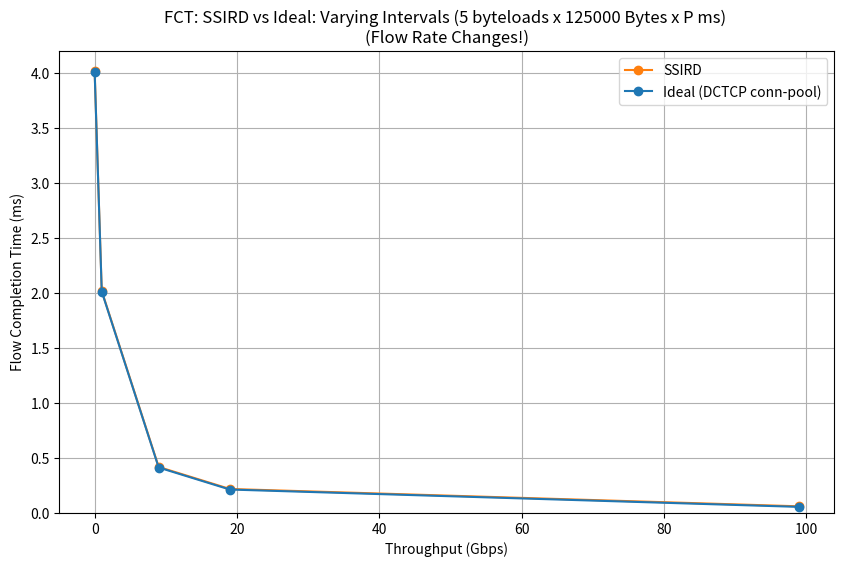

Source code (Python): (Note: this script raises an exception after producing the figure.)
import matplotlib.pyplot as plt

SSIRD_PLOT_COLOUR = 'tab:orange'
DCTCP_PLOT_COLOR  = 'tab:green'
IDEAL_PLOT_COLOUR = 'tab:blue'

LINK_SPEED_GIGABITS_PER_SEC = 100 # 100 GBps link speed

def plot_ssird_vs_ideal_vary_interval_fct_compare(thrpt_gbps, ssird_fct, ideal_fct, num_byteloads, byteload_size_B, is_log_x=False, is_log_y=False, title_addendum=""):
    ssird_fct_ms = [t * 1000 for t in ssird_fct]
    ideal_fct_ms = [t * 1000 for t in ideal_fct]
    load_gbps_int = [int(l) for l in thrpt_gbps]
    # load_percent = [(l / LINK_SPEED_GIGABITS_PER_SEC) * 100 for l in load_gbps]
    plt.figure(figsize=(10, 6))
    plt.plot(load_gbps_int, ssird_fct_ms, label="SSIRD", linestyle='-', marker='o', color=SSIRD_PLOT_COLOUR)
    plt.plot(load_gbps_int, ideal_fct_ms, label="Ideal (DCTCP conn-pool)", linestyle='-', marker='o', color=IDEAL_PLOT_COLOUR)
    plt.xlabel('Throughput (Gbps)')
    plt.ylabel('Flow Completion Time (ms)')
    plt.ylim(0.0, 4.2)
    plt.title(f"FCT: SSIRD vs Ideal: Varying Intervals ({num_byteloads} byteloads x {byteload_size_B} Bytes x P ms) {title_addendum}\n(Flow Rate Changes!)")
    plt.legend()
    plt.grid(True)
    if (is_log_x): plt.xscale('log')
    if (is_log_y): plt.yscale('log')
    filename = f"ssird_vs_ideal_vary_interval_{num_byteloads}#_{byteload_size_B}B_fct{title_addendum}.png"
    plt.savefig(f"tmp_plot/{filename}")
    plt.close()

def plot_ssird_vs_ideal_vary_byteloadsize_fct_compare(thrpt_gbps, ssird_fct, ideal_fct, num_byteloads, inter_byteload_period_us, title_addendum=""):
    ssird_fct_ms = [t * 1000 for t in ssird_fct]
    ideal_fct_ms = [t * 1000 for t in ideal_fct]
    load_gbps_int = [int(l) for l in thrpt_gbps]
    # load_percent = [(l / LINK_SPEED_GIGABITS_PER_SEC) * 100 for l in load_gbps]
    plt.figure(figsize=(10, 6))
    plt.plot(load_gbps_int, ssird_fct_ms, label="SSIRD", linestyle='-', marker='o', color=SSIRD_PLOT_COLOUR)
    plt.plot(load_gbps_int, ideal_fct_ms, label="Ideal (DCTCP conn-pool)", linestyle='-', marker='o', color=IDEAL_PLOT_COLOUR)
    plt.xlabel('Throughput (Gbps)')
    plt.ylabel('Flow Completion Time (ms)')
    plt.ylim(0.0, 4.2)
    plt.title(f"FCT: SSIRD vs Ideal: Varying Byteload Size ({num_byteloads} byteloads x B Bytes x {inter_byteload_period_us/1000}ms) {title_addendum}\n(Flow Size Changes!)")
    plt.legend()
    plt.grid(True)
    filename = f"ssird_vs_ideal_vary_byteloadsize_{num_byteloads}#_{inter_byteload_period_us}us_fct{title_addendum}.png"
    plt.savefig(f"tmp_plot/{filename}")
    plt.close()

def plot_ssird_vs_ideal_vary_interval_fct_diff(thrpt_gbps, ssird_fct, ideal_fct, num_byteloads, byteload_size_B, is_log_x=False, is_log_y=False, title_addendum=""):
    fct_ssird_minus_ideal_us = [(ssird - ideal) * 1000000 for ssird, ideal in zip(ssird_fct, ideal_fct)]
    load_gbps_int = [int(l) for l in thrpt_gbps]
    # load_percent = [(l / LINK_SPEED_GIGABITS_PER_SEC) * 100 for l in load_gbps]
    plt.figure(figsize=(10, 6))
    plt.plot(load_gbps_int, fct_ssird_minus_ideal_us, linestyle='-', marker='o', color=SSIRD_PLOT_COLOUR, label='SSIRD')
    plt.xlabel('Throughput (Gbps)')
    plt.ylabel('FCT SSIRD - Ideal (us)')
    plt.ylim(3, 8)
    plt.title(f"FCT Difference (SSIRD - Ideal): Varying Intervals ({num_byteloads} byteloads x {byteload_size_B} Bytes x P ms) {title_addendum}\n(Flow Rate Changes!)")
    plt.legend()
    plt.grid(True)
    if (is_log_x): plt.xscale('log')
    if (is_log_y): plt.yscale('log')
    filename = f"ssird_vs_ideal_vary_interval_{num_byteloads}#_{byteload_size_B}B_fct_DIFF{title_addendum}.png"
    plt.savefig(f"tmp_plot/{filename}")
    plt.close()

def plot_ssird_vs_ideal_vary_byteloadsize_fct_diff(thrpt_gbps, ssird_fct, ideal_fct, num_byteloads, inter_byteload_period_us, title_addendum=""):
    fct_ssird_minus_ideal_us = [(ssird - ideal) * 1000000 for ssird, ideal in zip(ssird_fct, ideal_fct)]
    load_gbps_int = [int(l) for l in thrpt_gbps]
    # load_percent = [(l / LINK_SPEED_GIGABITS_PER_SEC) * 100 for l in load_gbps]
    plt.figure(figsize=(10, 6))
    plt.plot(load_gbps_int, fct_ssird_minus_ideal_us, label='SSIRD', linestyle='-', marker='o', color=SSIRD_PLOT_COLOUR)
    plt.xlabel('Throughput (Gbps)')
    plt.ylabel('FCT SSIRD - Ideal (us)')
    plt.ylim(3, 8)
    plt.title(f"FCT Difference (SSIRD - Ideal): Varying Byteload Size ({num_byteloads} byteloads x B Bytes x {inter_byteload_period_us/1000}ms) {title_addendum}\n(Flow Size Changes!)")
    plt.legend()
    plt.grid(True)
    filename = f"ssird_vs_ideal_vary_byteloadsize_{num_byteloads}#_{inter_byteload_period_us}us_fct_DIFF{title_addendum}.png"
    plt.savefig(f"tmp_plot/{filename}")
    plt.close()

def plot_ssird_vs_ideal_vary_interval_fct_slowdown(thrpt_gbps, ssird_fct, ideal_fct, num_byteloads, byteload_size_B, is_log_x=False, is_log_y=False, title_addendum=""):
    ssird_slowdown = [ssird/ideal for ssird, ideal in zip(ssird_fct, ideal_fct)] 
    load_gbps_int = [int(l) for l in thrpt_gbps]
    # load_percent = [(l / LINK_SPEED_GIGABITS_PER_SEC) * 100 for l in load_gbps]
    plt.figure(figsize=(10, 6))
    plt.plot(load_gbps_int, ssird_slowdown, label='SSIRD', linestyle='-', marker='o', color=SSIRD_PLOT_COLOUR)
    plt.xlabel('Thorughput (Gbps)')
    plt.ylabel('Slowdown vs Ideal FCT')
    plt.ylim(0.98, 1.1)
    plt.title(f"FCT Slowdown: Varying Intervals ({num_byteloads} byteloads x {byteload_size_B} Bytes x P ms) {title_addendum}\n(Flow Rate Changes!)")
    plt.legend()
    plt.grid(True)
    if (is_log_x): plt.xscale('log')
    if (is_log_y): plt.yscale('log')
    filename = f"ssird_vs_ideal_vary_interval_{num_byteloads}#_{byteload_size_B}B_fct_slowdown{title_addendum}.png"
    plt.savefig(f"tmp_plot/{filename}")
    plt.close()

def plot_ssird_vs_ideal_vary_byteloadsize_fct_slowdown(thrpt_gbps, ssird_fct, ideal_fct, num_byteloads, inter_byteload_period_us, title_addendum=""):
    ssird_slowdown = [ssird/ideal for ssird, ideal in zip(ssird_fct, ideal_fct)] 
    load_gbps_int = [int(l) for l in thrpt_gbps]
    # load_percent = [(l / LINK_SPEED_GIGABITS_PER_SEC) * 100 for l in load_gbps]
    plt.figure(figsize=(10, 6))
    plt.plot(load_gbps_int, ssird_slowdown, label='SSIRD', linestyle='-', marker='o', color=SSIRD_PLOT_COLOUR)
    plt.xlabel('Throughput (Gbps)')
    plt.ylabel('Slowdown vs Ideal FCT')
    plt.ylim(0.98, 1.1)
    plt.title(f"FCT Slowdown: Varying Byteload Size ({num_byteloads} byteloads x B Bytes x {inter_byteload_period_us/1000}ms) {title_addendum}\n(Flow Size Changes!)")
    plt.legend()
    plt.grid(True)
    filename = f"ssird_vs_ideal_vary_byteloadsize_{num_byteloads}#_{inter_byteload_period_us}us_fct_slowdown{title_addendum}.png"
    plt.savefig(f"tmp_plot/{filename}")
    plt.close()

def plot_ssird_vs_ideal_fct_1000000B_varying_period():
    # INFO:__main__:Time Periods: [1000, 500, 100, 50, 10]
    # INFO:__main__:Num Byteloads: 5
    # INFO:__main__:Byteload Size: 125000 Bytes
    # INFO:__main__:Sim duration (SSIRD): [0.005, 0.0025, 0.0005, 0.00025, 7.5e-05]
    # INFO:__main__:Sim duration (DCTCP): [0.005, 0.0025, 0.0005, 0.00025, 7.5e-05]
    # INFO:__main__:Load Measured (Gbps): [0.9999999999999621, 1.9999999999999243, 9.999999999964094, 19.999999999809766, 99.99999999786458]
    # INFO:__main__:* IDEAL FCT: [0.005, 0.0025, 0.0005, 0.00025, 4.9999999999999996e-05]
    # INFO:__main__:* IDEAL FCT (old): [0.0040012500000000005, 0.00200125, 0.00040124999999999997, 0.00020124999999999999, 4.125e-05]
    # INFO:__main__:* SSIRD FCT: [0.00401823400000012, 0.0020182230000003187, 0.00041823300000132235, 0.00021822300000096106, 6.049600000146427e-05]
    # INFO:__main__:* DCTCP FCT: [0.004013160000001292, 0.0020131600000006244, 0.00041316000000080066, 0.00021316000000126678, 5.533100000043589e-05]

    '''
        NOTE: Slowdown increases with rate, because flow size is unchanged, but FCT is reduced as byteload interval size decreases. So the 1RTT delay becomes a biger and bigger proportion of the FCT.
    '''

    num_byteloads = 5
    byteload_size_B = 125000  # 1000000/8 Bytes
    inter_byteload_period_us_list = [1000, 500, 100, 50, 10]
    throughput_measured_gbps_list = list(map(int, [0.9999999999999621, 1.9999999999999243, 9.999999999964094, 19.999999999809766, 99.99999999786458]))
    ssird_fct = [0.00401823400000012, 0.0020182230000003187, 0.00041823300000132235, 0.00021822300000096106, 6.049600000146427e-05]
    dctcp_fct = [0.004013160000001292, 0.0020131600000006244, 0.00041316000000080066, 0.00021316000000126678, 5.533100000043589e-05] 
    plot_ssird_vs_ideal_vary_interval_fct_compare(throughput_measured_gbps_list, ssird_fct, dctcp_fct, num_byteloads, byteload_size_B)
    plot_ssird_vs_ideal_vary_interval_fct_slowdown(throughput_measured_gbps_list, ssird_fct, dctcp_fct, num_byteloads, byteload_size_B)
    plot_ssird_vs_ideal_vary_interval_fct_diff(throughput_measured_gbps_list, ssird_fct, dctcp_fct, num_byteloads, byteload_size_B)
    
def plot_ssird_vs_ideal_fct_varying_byteloadsize_100us():
    # INFO:__main__:Time Period: 100
    # INFO:__main__:Num Byteloads: 10
    # INFO:__main__:Byteload Size (Bytes): [12500, 62500, 125000, 625000, 1250000]
    # INFO:__main__:Load Gbps theoretical: [1.0000000000000002, 5.000000000000001, 10.000000000000002, 50.00000000000001, 100.00000000000001]
    # INFO:__main__:Load Gbps measured: [1.0000000000001101, 5.000000000000551, 10.000000000001101, 50.000000000005514, 100.00000000001103]
    # INFO:__main__:Sim duration (SSIRD): [0.002, 0.002, 0.002, 0.006, 0.01]
    # INFO:__main__:Sim duration (DCTCP): [0.002, 0.002, 0.002, 0.006, 0.01]
    # INFO:__main__:* IDEAL FCT: [0.0009999999999999998, 0.001, 0.001, 0.0009999999999999998, 0.0009999999999999998]
    # INFO:__main__:* IDEAL FCT (old): [0.000900125, 0.000900625, 0.0009012499999999999, 0.0009062499999999999, 0.0009125]
    # INFO:__main__:* SSIRD FCT: [0.0009087210000000567, 0.0009129380000008069, 0.0009182130000002786, 0.0009604090000010501, 0.0010626570000003]
    # INFO:__main__:* DCTCP FCT: [0.0009036790000003236, 0.0009078910000006601, 0.0009131600000014117, 0.0009553000000011025, 0.001056156000000641]

    '''
        NOTE: FCT time increases because flow size increases; specifically, the final byteload is larger, and so will take longer to transmit.
    '''

    inter_byteload_period_us = 100
    num_byteloads = 10
    byteload_size_B_list = [12500, 62500, 125000, 625000, 1250000]  # 100/8KB to 10/8MB
    throughput_measured_gbps_list = list(map(int, [1.0000000000001101, 5.000000000000551, 10.000000000001101, 50.000000000005514, 100.00000000001103]))
    ssird_fct = [0.0009087210000000567, 0.0009129380000008069, 0.0009182130000002786, 0.0009604090000010501, 0.0010626570000003]
    dctcp_fct = [0.0009036790000003236, 0.0009078910000006601, 0.0009131600000014117, 0.0009553000000011025, 0.001056156000000641]
    plot_ssird_vs_ideal_vary_byteloadsize_fct_compare(throughput_measured_gbps_list, ssird_fct, dctcp_fct, num_byteloads, inter_byteload_period_us)
    plot_ssird_vs_ideal_vary_byteloadsize_fct_slowdown(throughput_measured_gbps_list, ssird_fct, dctcp_fct, num_byteloads, inter_byteload_period_us)
    plot_ssird_vs_ideal_vary_byteloadsize_fct_diff(throughput_measured_gbps_list, ssird_fct, dctcp_fct, num_byteloads, inter_byteload_period_us)

if __name__ == "__main__":
    plot_ssird_vs_ideal_fct_1000000B_varying_period()
    plot_ssird_vs_ideal_fct_varying_byteloadsize_100us()
